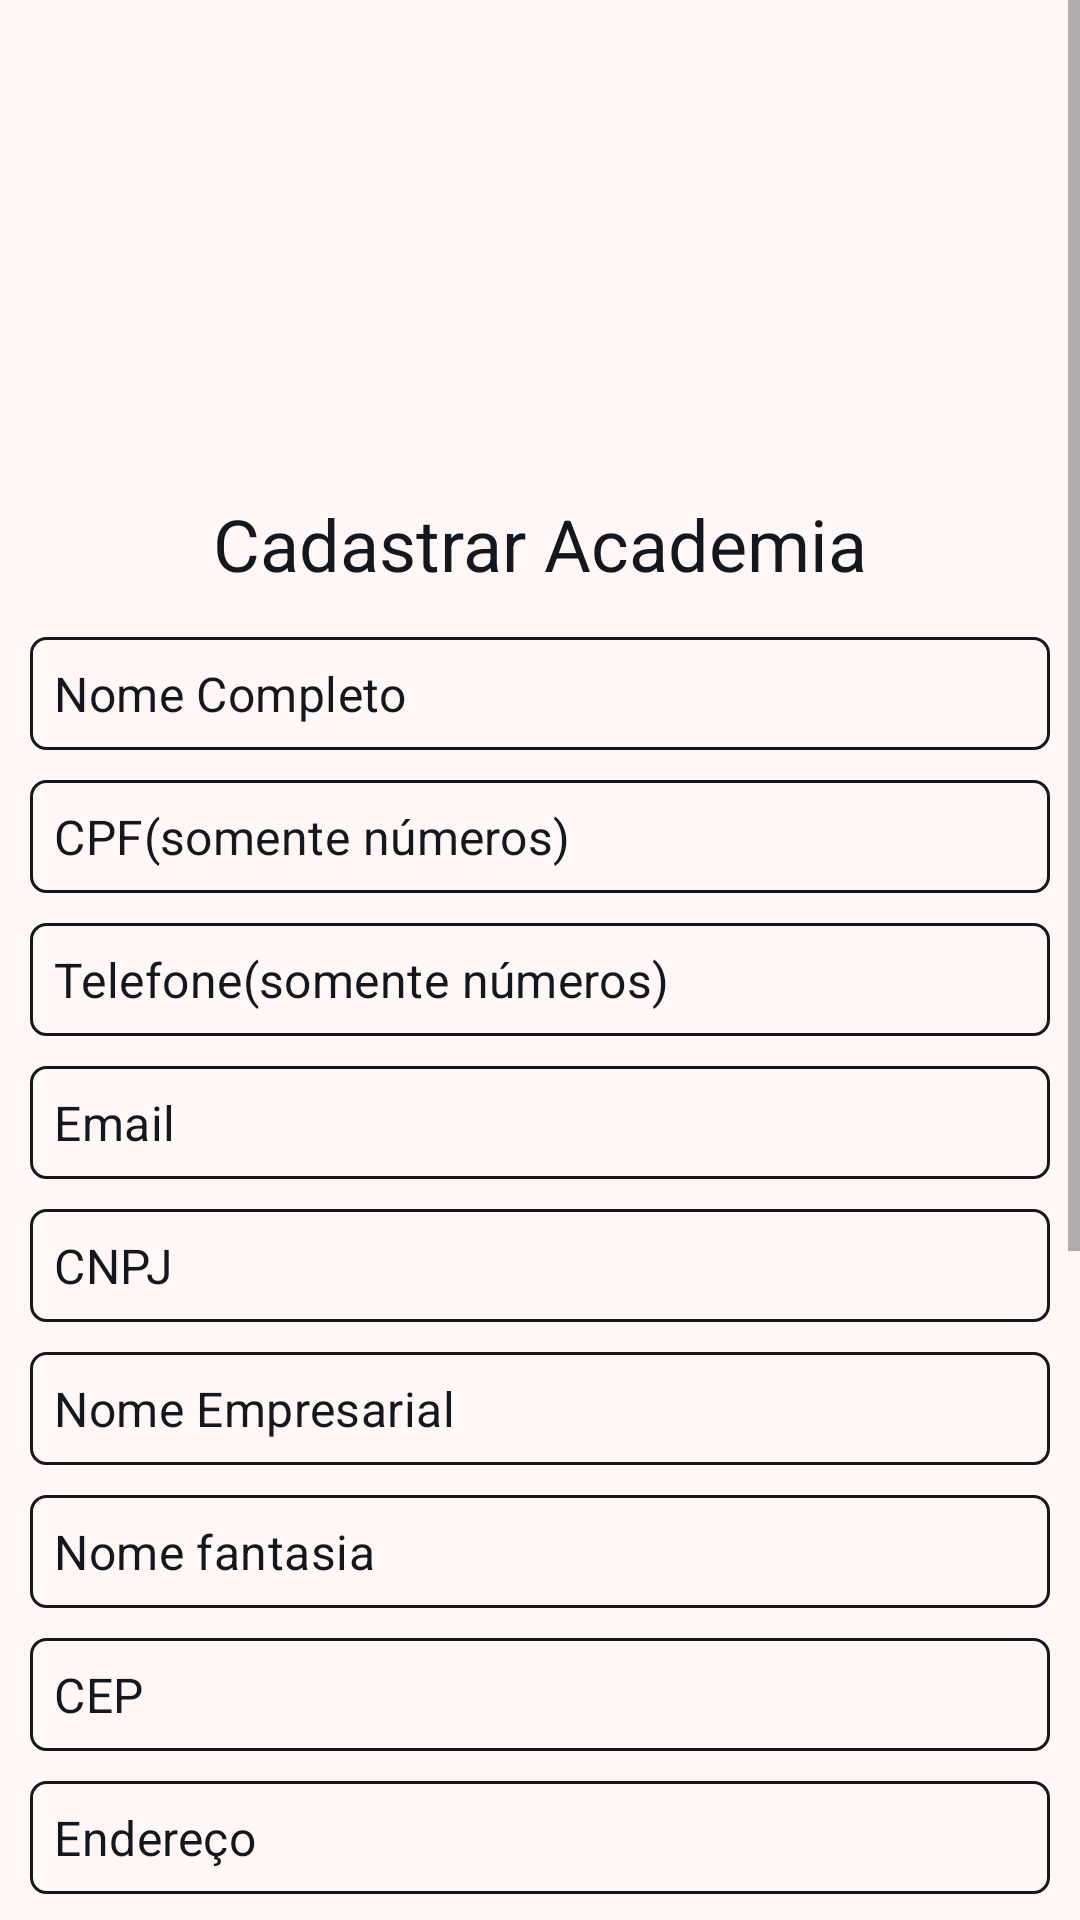

Android layout source for this screen:
<!-- AndroidManifest.xml: application theme Theme.SplashScreen -->
<!-- res/layout/fragment_register_adm.xml -->
<?xml version="1.0" encoding="utf-8"?>
<ScrollView xmlns:android="http://schemas.android.com/apk/res/android"
    xmlns:app="http://schemas.android.com/apk/res-auto"
    xmlns:tools="http://schemas.android.com/tools"
    android:id="@+id/sv"
    android:layout_width="match_parent"
    android:layout_height="wrap_content"
    app:layout_constraintStart_toStartOf="parent"
    app:layout_constraintEnd_toEndOf="parent"
    app:layout_constraintTop_toTopOf="parent">

    <LinearLayout
        android:id="@+id/ln"
        android:layout_width="match_parent"
        android:layout_height="wrap_content"
        android:background="@color/white"
        android:orientation="vertical"
        android:paddingTop="10dp"
        android:paddingStart="10dp"
        android:paddingEnd="10dp"
        tools:context=".register.view.RegisterAdmActivity">

        <ImageView
            android:id="@+id/imageView2"
            android:layout_width="150dp"
            android:layout_height="150dp"
            android:layout_gravity="center"
            app:srcCompat="@drawable/icon_olimpik" />

        <TextView
            style="@style/textViewTitle"
            android:text="@string/register_gym" />

        <com.google.android.material.textfield.TextInputLayout
            android:id="@+id/register_adm_edit_input_name"
            style="@style/editTextInput"
            android:layout_marginBottom="0dp">

            <com.google.android.material.textfield.TextInputEditText
                android:id="@+id/register_adm_edit_name"
                android:inputType="textPersonName"
                android:layout_marginBottom="0dp"
                style="@style/editText"
                android:hint="@string/full_name" />

        </com.google.android.material.textfield.TextInputLayout>

        <com.google.android.material.textfield.TextInputLayout
            android:id="@+id/register_adm_edit_input_cpf"
            style="@style/editTextInput"
            android:layout_marginBottom="0dp">

            <com.google.android.material.textfield.TextInputEditText
                android:id="@+id/register_adm_edit_cpf"
                style="@style/editText"
                android:hint="@string/hint_cpf"
                android:layout_marginBottom="0dp"
                android:inputType="number" />

        </com.google.android.material.textfield.TextInputLayout>

        <com.google.android.material.textfield.TextInputLayout
            android:id="@+id/register_adm_edit_input_phone_number"
            style="@style/editTextInput"
            android:layout_marginBottom="0dp">
            <com.google.android.material.textfield.TextInputEditText
                android:id="@+id/register_adm_edit_phone_number"
                style="@style/editText"
                android:hint="@string/hint_phone_number"
                android:layout_marginBottom="0dp"
                android:inputType="number" />
        </com.google.android.material.textfield.TextInputLayout>

        <com.google.android.material.textfield.TextInputLayout
            android:id="@+id/register_adm_edit_input_email"
            style="@style/editTextInput"
            android:layout_marginBottom="0dp">
            <com.google.android.material.textfield.TextInputEditText
                android:id="@+id/register_adm_edit_email"
                style="@style/editText"
                android:hint="@string/email"
                android:layout_marginBottom="0dp"/>
        </com.google.android.material.textfield.TextInputLayout>

        <com.google.android.material.textfield.TextInputLayout
            android:id="@+id/register_adm_edit_input_cnpj"
            style="@style/editTextInput"
            android:layout_marginBottom="0dp">
            <com.google.android.material.textfield.TextInputEditText
                android:id="@+id/register_adm_edit_cnpj"
                style="@style/editText"
                android:inputType="number"
                android:hint="@string/cnpj"
                android:layout_marginBottom="0dp"/>
        </com.google.android.material.textfield.TextInputLayout>

        <com.google.android.material.textfield.TextInputLayout
            android:id="@+id/register_adm_edit_input_business_name"
            style="@style/editTextInput"
            android:layout_marginBottom="0dp">
            <com.google.android.material.textfield.TextInputEditText
                android:id="@+id/register_adm_edit_business_name"
                style="@style/editText"
                android:hint="@string/business_name"
                android:layout_marginBottom="0dp"/>
        </com.google.android.material.textfield.TextInputLayout>

        <com.google.android.material.textfield.TextInputLayout
            android:id="@+id/register_adm_edit_input_fantasy_name"
            style="@style/editTextInput"
            android:layout_marginBottom="0dp">
            <com.google.android.material.textfield.TextInputEditText
                android:id="@+id/register_adm_edit_fantasy_name"
                style="@style/editText"
                android:hint="@string/fantasy_name"
                android:layout_marginBottom="0dp"/>
        </com.google.android.material.textfield.TextInputLayout>

        <com.google.android.material.textfield.TextInputLayout
            android:id="@+id/register_adm_edit_input_cep"
            style="@style/editTextInput"
            android:layout_marginBottom="0dp">
            <com.google.android.material.textfield.TextInputEditText
                android:id="@+id/register_adm_edit_cep"
                style="@style/editText"
                android:hint="@string/postal_code"
                android:inputType="number"
                android:layout_marginBottom="0dp"/>
        </com.google.android.material.textfield.TextInputLayout>

        <com.google.android.material.textfield.TextInputLayout
            android:id="@+id/register_adm_edit_input_address"
            style="@style/editTextInput"
            android:layout_marginBottom="0dp">
            <com.google.android.material.textfield.TextInputEditText
                android:id="@+id/register_adm_edit_address"
                style="@style/editText"
                android:hint="@string/address"
                android:layout_marginBottom="0dp"/>
        </com.google.android.material.textfield.TextInputLayout>

        <com.google.android.material.textfield.TextInputLayout
            android:id="@+id/register_adm_edit_input_state"
            style="@style/editTextInput"
            android:layout_marginBottom="0dp">
            <com.google.android.material.textfield.TextInputEditText
                android:id="@+id/register_adm_edit_state"
                style="@style/editText"
                android:hint="@string/state"
                android:layout_marginBottom="0dp"/>
        </com.google.android.material.textfield.TextInputLayout>

        <com.google.android.material.textfield.TextInputLayout
            android:id="@+id/register_adm_edit_input_city"
            style="@style/editTextInput"
            android:layout_marginBottom="0dp">
            <com.google.android.material.textfield.TextInputEditText
                android:id="@+id/register_adm_edit_city"
                style="@style/editText"
                android:hint="@string/city"
                android:layout_marginBottom="0dp" />
        </com.google.android.material.textfield.TextInputLayout>
        <com.google.android.material.textfield.TextInputLayout
            android:id="@+id/register_adm_edit_input_password"
            style="@style/editTextInput"
            android:layout_marginBottom="0dp">
            <com.google.android.material.textfield.TextInputEditText
                android:id="@+id/register_adm_edit_password"
                style="@style/editText"
                android:inputType="textPassword"
                android:hint="@string/hint_password"
                android:layout_marginBottom="0dp" />
        </com.google.android.material.textfield.TextInputLayout>
        <com.google.android.material.textfield.TextInputLayout
            android:id="@+id/register_adm_edit_input_repassword"
            style="@style/editTextInput"
            android:layout_marginBottom="0dp">
            <com.google.android.material.textfield.TextInputEditText
                android:id="@+id/register_adm_edit_repassword"
                style="@style/editText"
                android:hint="@string/re_password"
                android:inputType="textPassword"
                android:layout_marginBottom="0dp" />
        </com.google.android.material.textfield.TextInputLayout>

        <com.example.olympik.common.view.LoadingButton
            android:id="@+id/register_adm_btn_next"
            style="@style/button_loading"
            android:padding="0dp"
            android:layout_gravity="center"
            android:layout_marginTop="10dp"
            app:text="@string/btn_sign_up"
            app:layout_constraintStart_toStartOf="parent"
            app:layout_constraintEnd_toEndOf="parent"
            app:layout_constraintTop_toBottomOf="@id/sv"
            />

        <Button
            android:id="@+id/register_adm_btn_back"
            style="@style/button_common"
            android:layout_gravity="start"
            android:layout_marginTop="10dp"
            android:layout_marginBottom="20dp"
            android:text="@string/btn_turn_back" />
    </LinearLayout>
</ScrollView>
<!-- resources referenced by this layout -->
<resources>
  <color name="white">#FFfff6f6</color>
  <string name="address">Endereço</string>
  <string name="btn_sign_up">Cadastrar</string>
  <string name="btn_turn_back">Voltar</string>
  <string name="business_name">Nome Empresarial</string>
  <string name="city">Cidade</string>
  <string name="cnpj">CNPJ</string>
  <string name="email">Email</string>
  <string name="fantasy_name">Nome fantasia</string>
  <string name="full_name">Nome Completo</string>
  <string name="hint_cpf">CPF(somente números)</string>
  <string name="hint_password">Digite a sua senha</string>
  <string name="hint_phone_number">Telefone(somente números)</string>
  <string name="postal_code">CEP</string>
  <string name="re_password">Repita a senha</string>
  <string name="register_gym">Cadastrar Academia</string>
  <string name="state">Estado</string>
  <style name="button_common">
          <item name="android:layout_width">wrap_content</item>
          <item name="android:layout_height">wrap_content</item>
          <item name="android:textColor">@color/text_color</item>
          <item name="backgroundTint">@color/blue</item>
      </style>
  <style name="button_loading" parent="Widget.MaterialComponents.Button">
          <item name="android:layout_width">match_parent</item>
          <item name="android:layout_height">wrap_content</item>
          <item name="android:textColor">@color/text_color</item>
          <item name="android:backgroundTint">@color/button_background</item>
          <item name="android:layout_marginStart">36dp</item>
          <item name="android:layout_marginEnd">36dp</item>
          <item name="android:layout_marginBottom">24dp</item>
          <item name="android:padding">16dp</item>
      </style>
  <style name="editText">
          <item name="android:layout_width">match_parent</item>
          <item name="android:layout_height">wrap_content</item>
          <item name="android:background">@drawable/style_border</item>
          <item name="android:layout_marginBottom">8dp</item>
          <item name="android:padding">8dp</item>
          <item name="android:textColorHint">@color/dark_blue</item>
      </style>
  <style name="editTextInput" parent="Widget.MaterialComponents.TextInputLayout.OutlinedBox">
          <item name="android:layout_width">match_parent</item>
          <item name="android:layout_height">wrap_content</item>
          <item name="android:layout_marginBottom">20dp</item>
          <item name="android:layout_marginTop">10dp</item>
          <item name="hintEnabled">false</item>
      </style>
  <style name="textViewTitle">
          <item name="android:layout_width">wrap_content</item>
          <item name="android:layout_height">wrap_content</item>
          <item name="android:layout_gravity">center</item>
          <item name="android:textColor">@color/dark_blue</item>
          <item name="android:layout_margin">5dp</item>
          <item name="android:textSize">24sp</item>
      </style>
  <style name="Theme.SplashScreen" parent="Theme.MaterialComponents.DayNight.NoActionBar">
          <item name="android:statusBarColor">@color/white</item>
      </style>
  <color name="text_color">#1F1F1F</color>
  <color name="blue">#FF21e1e1</color>
  <!-- drawable style_border (drawable) -->
  <?xml version="1.0" encoding="utf-8"?>
  <shape xmlns:android="http://schemas.android.com/apk/res/android"
      android:shape="rectangle">
      <corners android:radius="5dp"/>
      <stroke
          android:width="1dp"
          android:color="@color/dark_blue"/>
  
  </shape>
  <color name="dark_blue">#FF14171e</color>
</resources>
